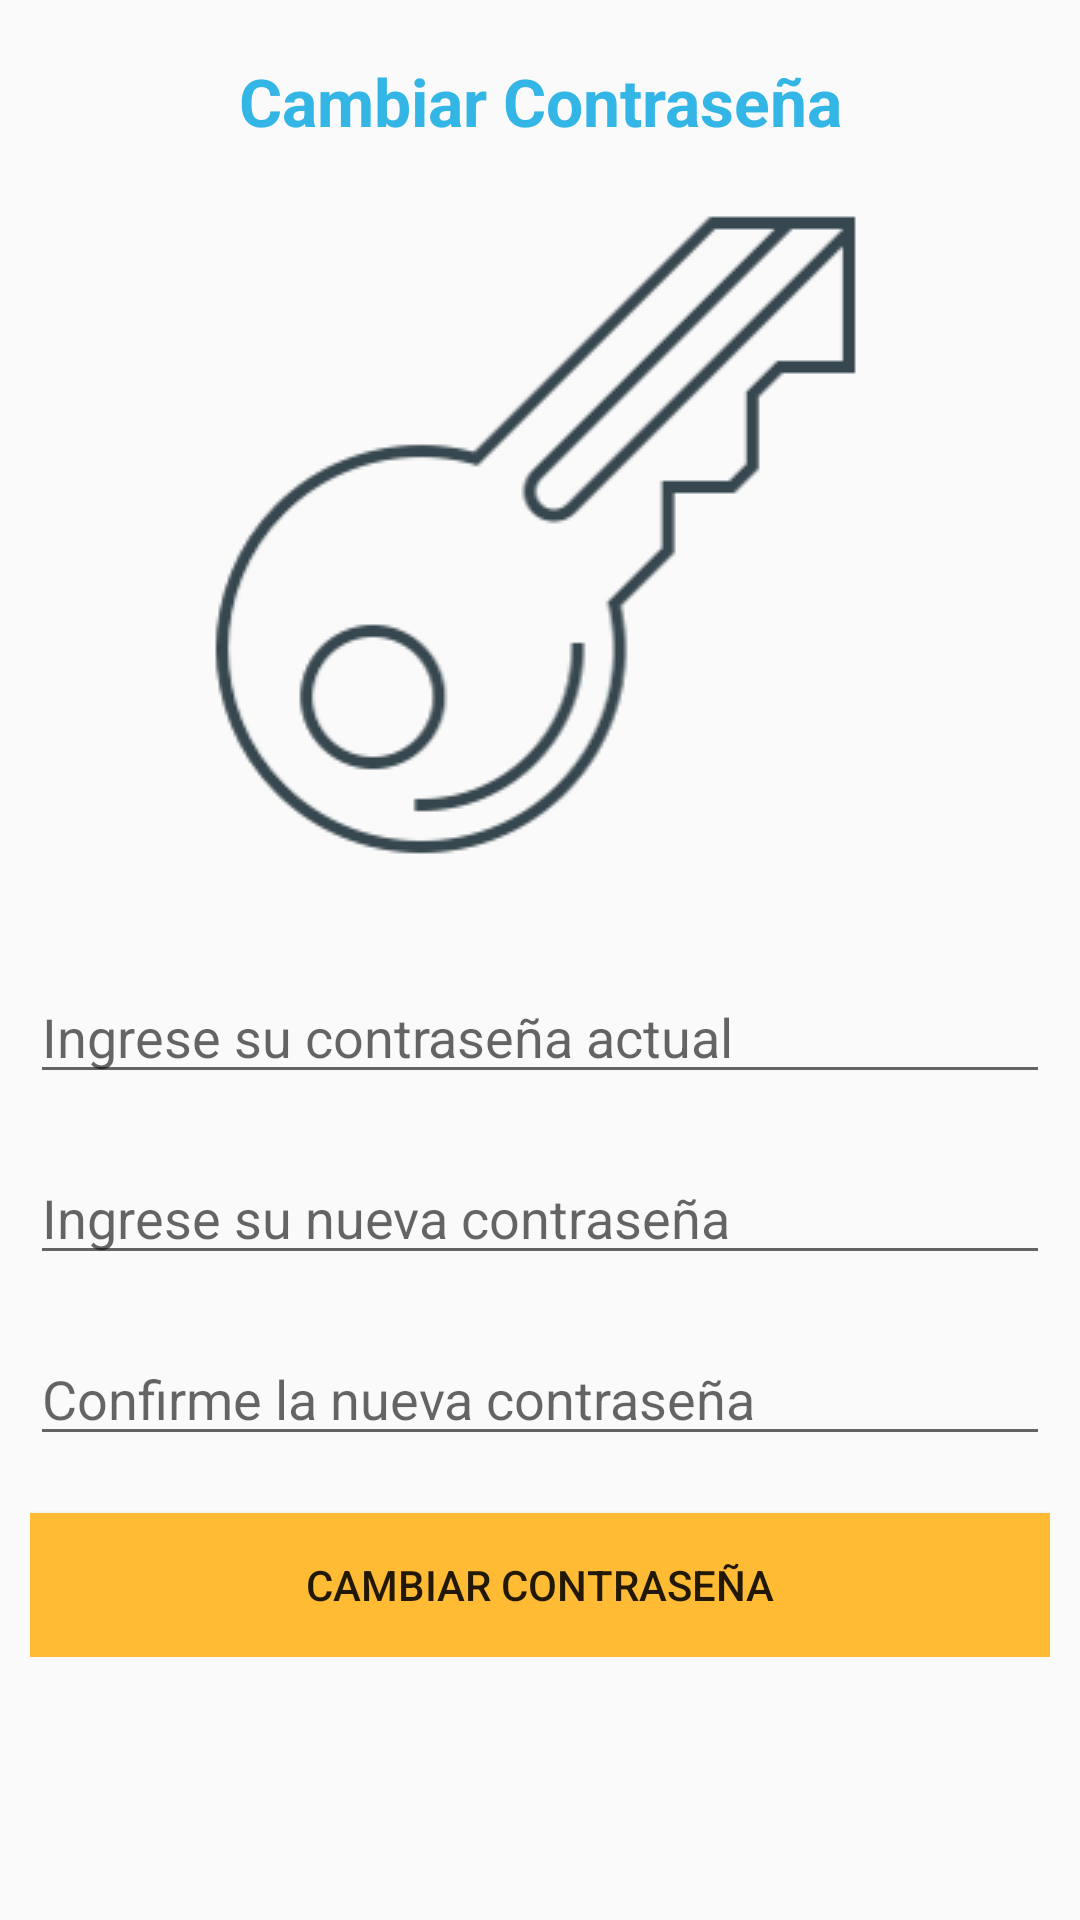

The Android layout XML behind this screen, and the referenced resources:
<!-- AndroidManifest.xml: application theme AppTheme -->
<!-- res/layout/activity_password.xml -->
<?xml version="1.0" encoding="utf-8"?>
<LinearLayout xmlns:android="http://schemas.android.com/apk/res/android"
    xmlns:app="http://schemas.android.com/apk/res-auto"
    xmlns:tools="http://schemas.android.com/tools"
    android:layout_width="match_parent"
    android:layout_height="match_parent"
    tools:context=".PasswordActivity"
    android:orientation="vertical">


    <TextView
        android:id="@+id/textView23"
        android:layout_width="wrap_content"
        android:layout_height="wrap_content"
        android:layout_weight="1"
        android:text="TextView" />

    <ScrollView
        android:id="@+id/login_form"
        android:layout_width="match_parent"
        android:layout_height="match_parent">


        <LinearLayout
            android:id="@+id/email_login_form"
            android:layout_width="match_parent"
            android:layout_height="match_parent"
            android:gravity="center_horizontal"
            android:orientation="vertical"
            android:paddingLeft="10dp"
            android:paddingRight="10dp"
            android:weightSum="1">


            <TextView
                android:id="@+id/textView25"
                android:layout_width="match_parent"
                android:layout_height="wrap_content"
                android:text="  " />

            <TextView
                android:id="@+id/textView17"
                android:layout_width="match_parent"
                android:layout_height="wrap_content"
                android:text="Cambiar Contraseña"
                android:textColor="@android:color/holo_blue_light"
                android:textAlignment="center"
                android:textAppearance="@style/TextAppearance.AppCompat.Large"
                android:textStyle="bold"
                tools:layout_editor_absoluteX="170dp"
                tools:layout_editor_absoluteY="261dp" />

            <ImageView
                android:id="@+id/imageView2"
                android:layout_width="match_parent"
                android:layout_height="wrap_content"
                app:srcCompat="@drawable/logo13" />

            <TextView
                android:id="@+id/textView26"
                android:layout_width="match_parent"
                android:layout_height="wrap_content"
                android:text="   " />

            <EditText
                android:id="@+id/txt_password_actual"
                android:layout_width="match_parent"
                android:layout_height="wrap_content"
                android:ems="10"
                android:hint="Ingrese su contraseña actual"
                android:inputType="textPassword" />

            <TextView
                android:id="@+id/textView27"
                android:layout_width="match_parent"
                android:layout_height="wrap_content"
                android:text="   " />

            <EditText
                android:id="@+id/txt_password_nuevo"
                android:layout_width="match_parent"
                android:layout_height="wrap_content"
                android:ems="10"
                android:hint="Ingrese su nueva contraseña"
                android:inputType="textPassword" />

            <TextView
                android:id="@+id/textView28"
                android:layout_width="match_parent"
                android:layout_height="wrap_content"
                android:text="  " />

            <EditText
                android:id="@+id/txt_password_confirmada"
                android:layout_width="match_parent"
                android:layout_height="wrap_content"
                android:ems="10"
                android:hint="Confirme la nueva contraseña"
                android:inputType="textPassword" />

            <TextView
                android:id="@+id/textView29"
                android:layout_width="match_parent"
                android:layout_height="wrap_content"
                android:text="   " />

            <Button
                android:id="@+id/button5"
                android:layout_width="match_parent"
                android:layout_height="wrap_content"
                android:background="@android:color/holo_orange_light"
                android:onClick="cambiarPassword"
                android:text="Cambiar COntraseña" />


        </LinearLayout>
    </ScrollView>


</LinearLayout>
<!-- resources referenced by this layout -->
<resources>
  <!-- drawable logo13: png bitmap (drawable, 16894 bytes) -->
  <style name="AppTheme" parent="Theme.AppCompat.Light.DarkActionBar">
          
          <item name="colorPrimary">@color/colorPrimary</item>
          <item name="colorPrimaryDark">@color/colorPrimaryDark</item>
          <item name="colorAccent">@color/colorAccent</item>
      </style>
  <color name="colorPrimary">#596ddc</color>
  <color name="colorPrimaryDark">#8796f7</color>
  <color name="colorAccent">#b27388</color>
</resources>
